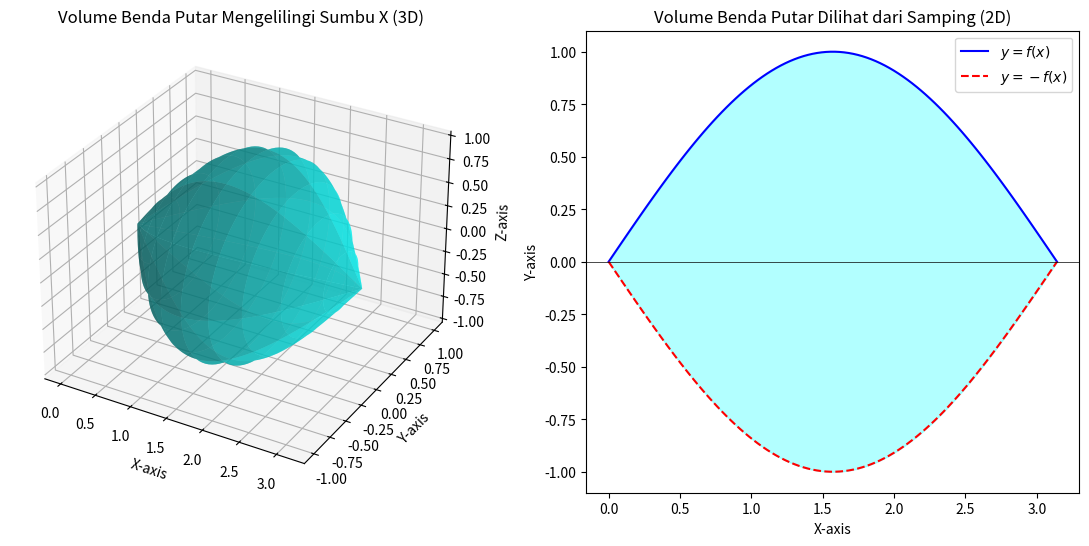

This figure's Python source:
import numpy as np
import matplotlib.pyplot as plt
from mpl_toolkits.mplot3d import Axes3D


"""
sebuah kurva yang didefinisikan oleh fungsi y=f(x) pada interval [a,b]. Jika kita memutar kurva ini mengelilingi sumbu x
"""

# Definisikan fungsi y = f(x)
def f(x):
    return np.sin(x)  # Misalnya, kita gunakan fungsi sin(x)

# Interval [a, b]
a, b = 0, np.pi

# Buat grid untuk x dan θ (untuk rotasi)
x = np.linspace(a, b, 100)
theta = np.linspace(0, 2 * np.pi, 100)

# Buat meshgrid untuk rotasi
X, Theta = np.meshgrid(x, theta)

# Tentukan koordinat y dan z setelah rotasi
Y = f(X) * np.cos(Theta)
Z = f(X) * np.sin(Theta)

# Buat plot
fig = plt.figure(figsize=(14, 6))

# Plot 3D
ax1 = fig.add_subplot(121, projection='3d')
ax1.plot_surface(X, Y, Z, color='cyan', alpha=0.6, rstride=10, cstride=10)
ax1.set_xlabel('X-axis')
ax1.set_ylabel('Y-axis')
ax1.set_zlabel('Z-axis')
ax1.set_title('Volume Benda Putar Mengelilingi Sumbu X (3D)')

# Plot 2D (samping)
ax2 = fig.add_subplot(122)
ax2.plot(x, f(x), 'b', label=r'$y = f(x)$')
ax2.plot(x, -f(x), 'r--', label=r'$y = -f(x)$')
ax2.fill_between(x, f(x), -f(x), color='cyan', alpha=0.3)
ax2.set_xlabel('X-axis')
ax2.set_ylabel('Y-axis')
ax2.set_title('Volume Benda Putar Dilihat dari Samping (2D)')
ax2.axhline(0, color='black', linewidth=0.5)
ax2.legend()

plt.show()

